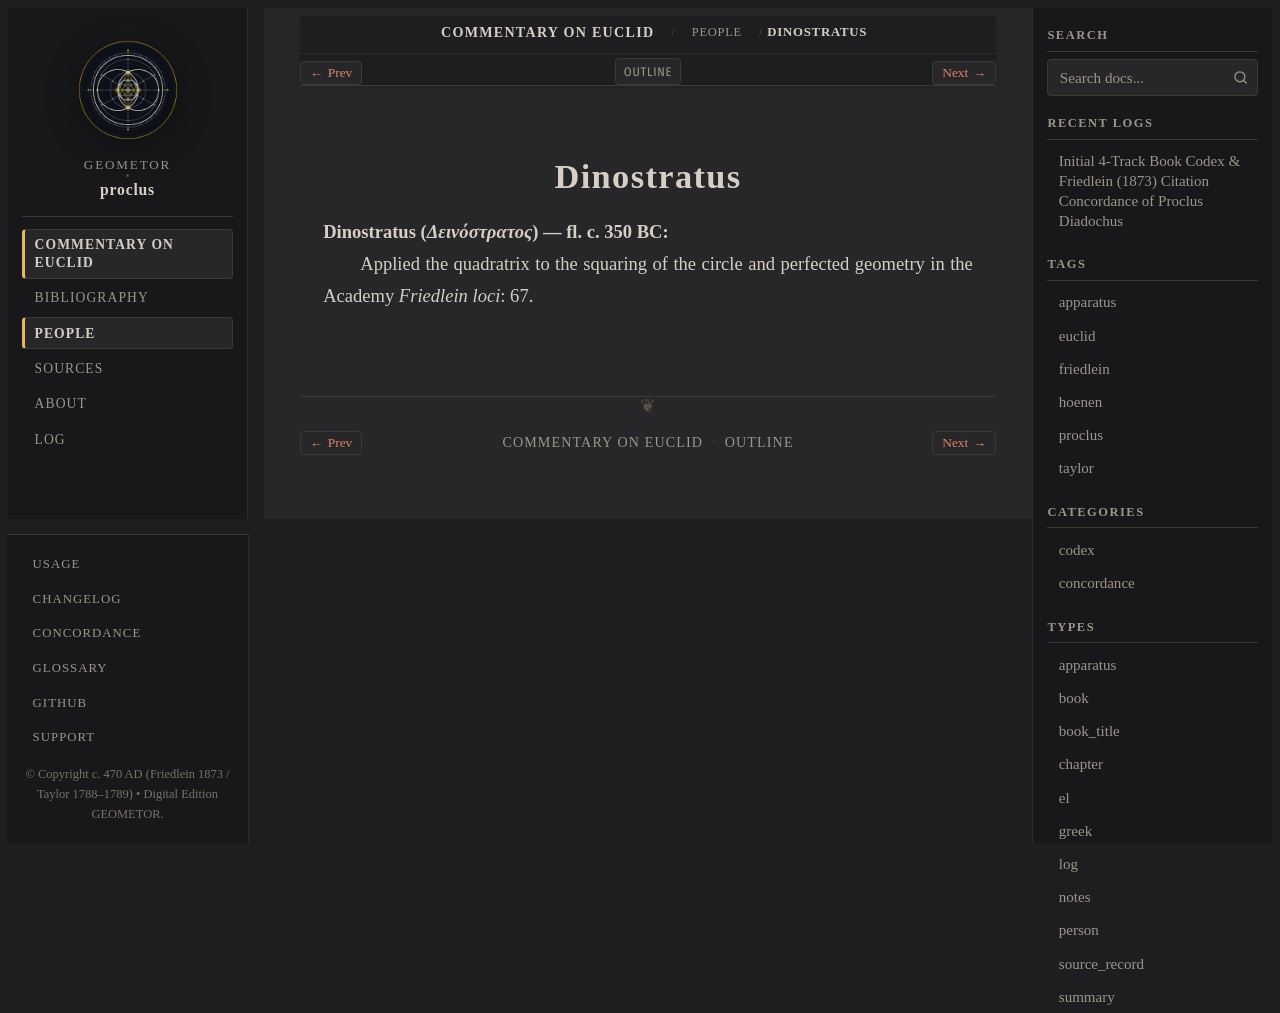

repository: geometor/proclus · page: in_euclidem/people/dinostratus.html · generator: sphinx

:type: person
:layout: book
:lifespan: Δεινόστρατος
:excerpt: Dinostratus (Δεινόστρατος) — fl. c. 350 BC

.. _person-dinostratus:

Dinostratus
===========

**Dinostratus** (*Δεινόστρατος*) — fl. c. 350 BC
  Applied the quadratrix to the squaring of the circle and perfected geometry in the Academy
  *Friedlein loci*: 67.
